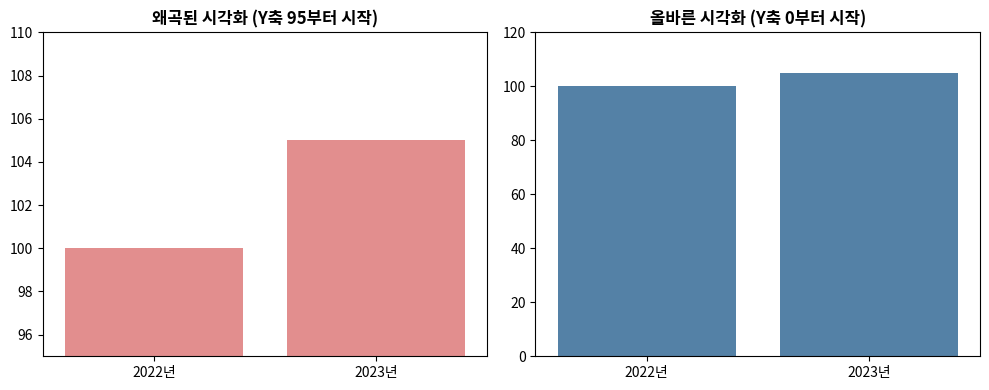

The script that saved this image:
import matplotlib.pyplot as plt
import seaborn as sns

# (02절에서 확정한 한글 폰트 등 표준 셋업 코드가 이미 실행되었다고 전제합니다)

# 1. 시각화에 사용할 영업이익 더미 데이터를 준비합니다.
years = ['2022년', '2023년']
profits = [100, 105]

# 2. 두 개의 그래프를 나란히 비교하기 위해 도화지를 분할합니다.
fig, (ax1, ax2) = plt.subplots(1, 2, figsize=(10, 4))

# [왼쪽 그래프] 나쁜 예: Y축 자동 절삭에 의한 과장된 모습입니다.
sns.barplot(x=years, y=profits, ax=ax1, color='lightcoral')
ax1.set_ylim(95, 110)  # 의도적으로 시작점을 95로 잘라내어 차이를 2배로 부풀립니다.
ax1.set_title('왜곡된 시각화 (Y축 95부터 시작)', fontweight='bold')

# [오른쪽 그래프] 좋은 예: Y축을 0부터 시작하여 정직하게 비교합니다.
sns.barplot(x=years, y=profits, ax=ax2, color='steelblue')
ax2.set_ylim(0, 120)  # Y축의 하한값을 0으로 강제 고정하여 진실성을 확보합니다.
ax2.set_title('올바른 시각화 (Y축 0부터 시작)', fontweight='bold')

# 3. 레이아웃이 겹치지 않게 조정한 뒤 화면에 출력합니다.
plt.tight_layout()
plt.show()
